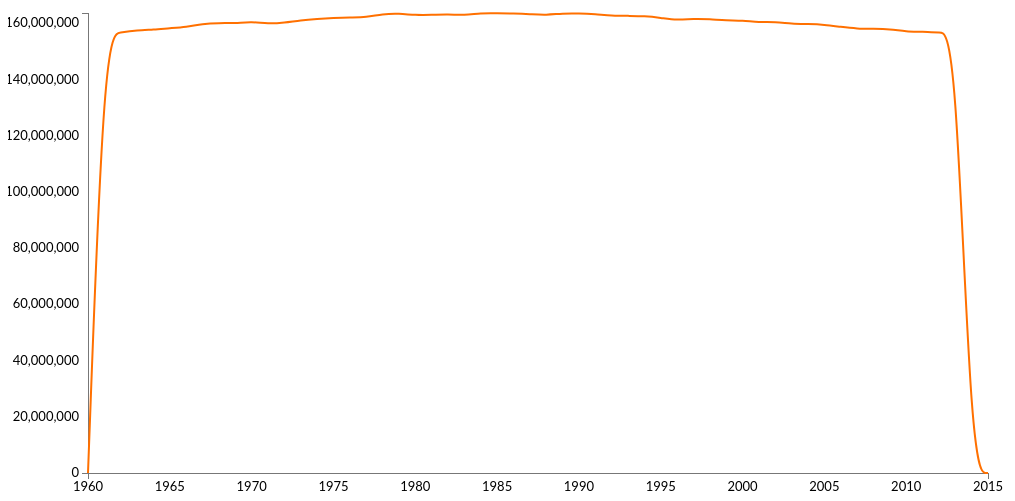
D3 v3 page, settled after 480 driven frames (8 s of simulated time); the page loaded 3 data file(s).



          d3.json("output.txt", function(data) {
//plotGraph(data);

//  console.log(data);
});

d3.json("output1.txt", function(data1) {
//plotGraph(data1);
  //console.log(data1[0]);
});

d3.json("output2.txt", function(data2) {
plotGraph(data2);
//  console.log(data2[0]);
});

//console.log(json1);
function plotGraph(json1) {

          var vis = d3.select("#visualisation"),
              WIDTH = 1000,
              HEIGHT = 500,
              MARGINS = {
                  top: 20,
                  right: 20,
                  bottom: 20,
                  left: 80
              },
              xScale = d3.scale.linear().range([MARGINS.left, WIDTH - MARGINS.right]).domain([d3.min(json1, function(d) {
                  return d.year;
              }), d3.max(json1, function(d) {
                  return d.year;
              })]),
              yScale = d3.scale.linear().range([HEIGHT - MARGINS.top, MARGINS.bottom]).domain([d3.min(json1, function(d) {
                  return d.val;
              }), d3.max(json1, function(d) {
                  return d.val;
              })]),
              xAxis = d3.svg.axis()
              .scale(xScale).tickFormat(d3.format("d")),
              yAxis = d3.svg.axis()
              .scale(yScale)
              .orient("left");

              vis.append("svg:g")
                  .attr("class", "x axis")
                  .attr("transform", "translate(0," + (HEIGHT - MARGINS.bottom) + ")")
                  .call(xAxis);
              vis.append("svg:g")
                  .attr("class", "y axis")
                  .attr("transform", "translate(" + (MARGINS.left) + ",0)")
                  .call(yAxis);

                  var lineGen = d3.svg.line()
                      .x(function(d) {
                          return xScale(d.year);
                      })
                      .y(function(d) {
                          return yScale(d.val);
                      })
                      .interpolate("basis");

                      vis.append('svg:path')
                          .attr('d', lineGen(json1))
                          .attr('stroke',function(d,j) {
                                  return "hsl(" + Math.random() * 360 + ",100%,50%)";
                          })
                          .attr('stroke-width', 2)
                          .attr('fill', 'none');
                      // vis.append('svg:path')
                      //     .attr('d', lineGen(json2))
                      //     .attr('stroke', 'blue')
                      //     .attr('stroke-width', 2)
                      //     .attr('fill', 'none');
                      //     vis.append('svg:path')
                      //         .attr('d', lineGen(json3))
                      //         .attr('stroke', 'red')
                      //         .attr('stroke-width', 2)
                      //         .attr('fill', 'none');

}
          

### data: output.txt, 2461 bytes — head not shown
### data: output1.txt, 2461 bytes — head not shown
### data: output2.txt, 2461 bytes — head not shown